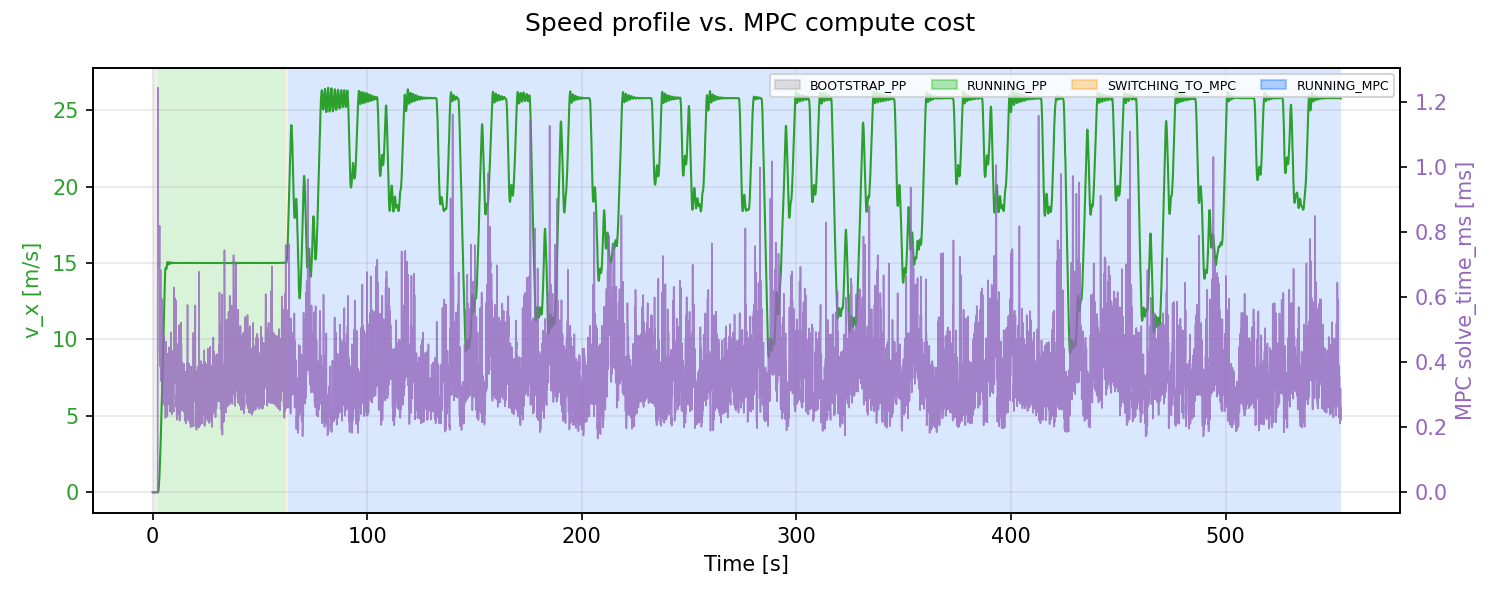

The file beside this chart, header and first rows:
t_run_s, state, v_x_mps, mpc_solve_time_ms
0.0, BOOTSTRAP_PP, 0.0, 0.0
0.0163, BOOTSTRAP_PP, 0.0, 0.0
0.1002, BOOTSTRAP_PP, 0.0, 0.0
0.1766, BOOTSTRAP_PP, 0.0, 0.0
0.2563, BOOTSTRAP_PP, 0.0, 0.0
0.3364, BOOTSTRAP_PP, 0.0, 0.0
0.4166, BOOTSTRAP_PP, 0.0, 0.0
0.4963, BOOTSTRAP_PP, 0.0, 0.0
0.5767, BOOTSTRAP_PP, 0.0, 0.0
0.6568, BOOTSTRAP_PP, 0.0, 0.0
0.7365, BOOTSTRAP_PP, 0.0, 0.0
0.8164, BOOTSTRAP_PP, 0.0, 0.0
0.8968, BOOTSTRAP_PP, 0.0, 0.0
0.9763, BOOTSTRAP_PP, 0.0, 0.0
1.057, BOOTSTRAP_PP, 0.0, 0.0
1.137, BOOTSTRAP_PP, 0.0, 0.0
1.216, BOOTSTRAP_PP, 0.0, 0.0
1.297, BOOTSTRAP_PP, 0.0, 0.0
1.377, BOOTSTRAP_PP, 0.0, 0.0
1.458, BOOTSTRAP_PP, 0.0, 0.0
1.536, BOOTSTRAP_PP, 0.0, 0.0
1.617, BOOTSTRAP_PP, 0.0, 0.0
1.696, BOOTSTRAP_PP, 0.0, 0.0
1.776, BOOTSTRAP_PP, 0.0, 0.0
1.858, BOOTSTRAP_PP, 0.0, 0.0
1.937, BOOTSTRAP_PP, 0.0, 0.0
2.017, BOOTSTRAP_PP, 0.0, 0.0
2.096, BOOTSTRAP_PP, 0.0, 0.0
2.177, BOOTSTRAP_PP, 0.0, 0.0
2.256, BOOTSTRAP_PP, 0.0, 0.0
2.337, RUNNING_PP, -8.569024933587518e-05, 0.0
2.416, RUNNING_PP, -0.0001797, 1.244
2.496, RUNNING_PP, -0.0002099, 0.9996
2.577, RUNNING_PP, 0.03316, 0.6918
2.656, RUNNING_PP, 0.07598, 0.6918
2.736, RUNNING_PP, 0.1352, 0.6918
2.817, RUNNING_PP, 0.2533, 0.6918
2.897, RUNNING_PP, 0.4266, 0.6918
2.977, RUNNING_PP, 0.5739, 0.6918
3.056, RUNNING_PP, 0.789, 0.6918
3.136, RUNNING_PP, 0.9774, 0.6918
3.217, RUNNING_PP, 1.233, 0.8196
3.297, RUNNING_PP, 1.526, 0.4276
3.376, RUNNING_PP, 1.826, 0.6239
3.456, RUNNING_PP, 2.08, 0.4562
3.536, RUNNING_PP, 2.42, 0.4115
3.617, RUNNING_PP, 2.774, 0.3857
3.696, RUNNING_PP, 3.146, 0.6843
3.776, RUNNING_PP, 3.526, 0.3426
3.857, RUNNING_PP, 3.761, 0.3489
3.936, RUNNING_PP, 4.323, 0.4055
4.016, RUNNING_PP, 4.736, 0.3524
4.096, RUNNING_PP, 5.072, 0.4367
4.176, RUNNING_PP, 5.495, 0.5527
4.257, RUNNING_PP, 5.932, 0.3673
4.337, RUNNING_PP, 6.374, 0.5939
4.416, RUNNING_PP, 6.838, 0.4265
4.496, RUNNING_PP, 7.185, 0.3422
4.577, RUNNING_PP, 7.548, 0.2827
4.656, RUNNING_PP, 8.099, 0.3013
... 6,862 more rows
